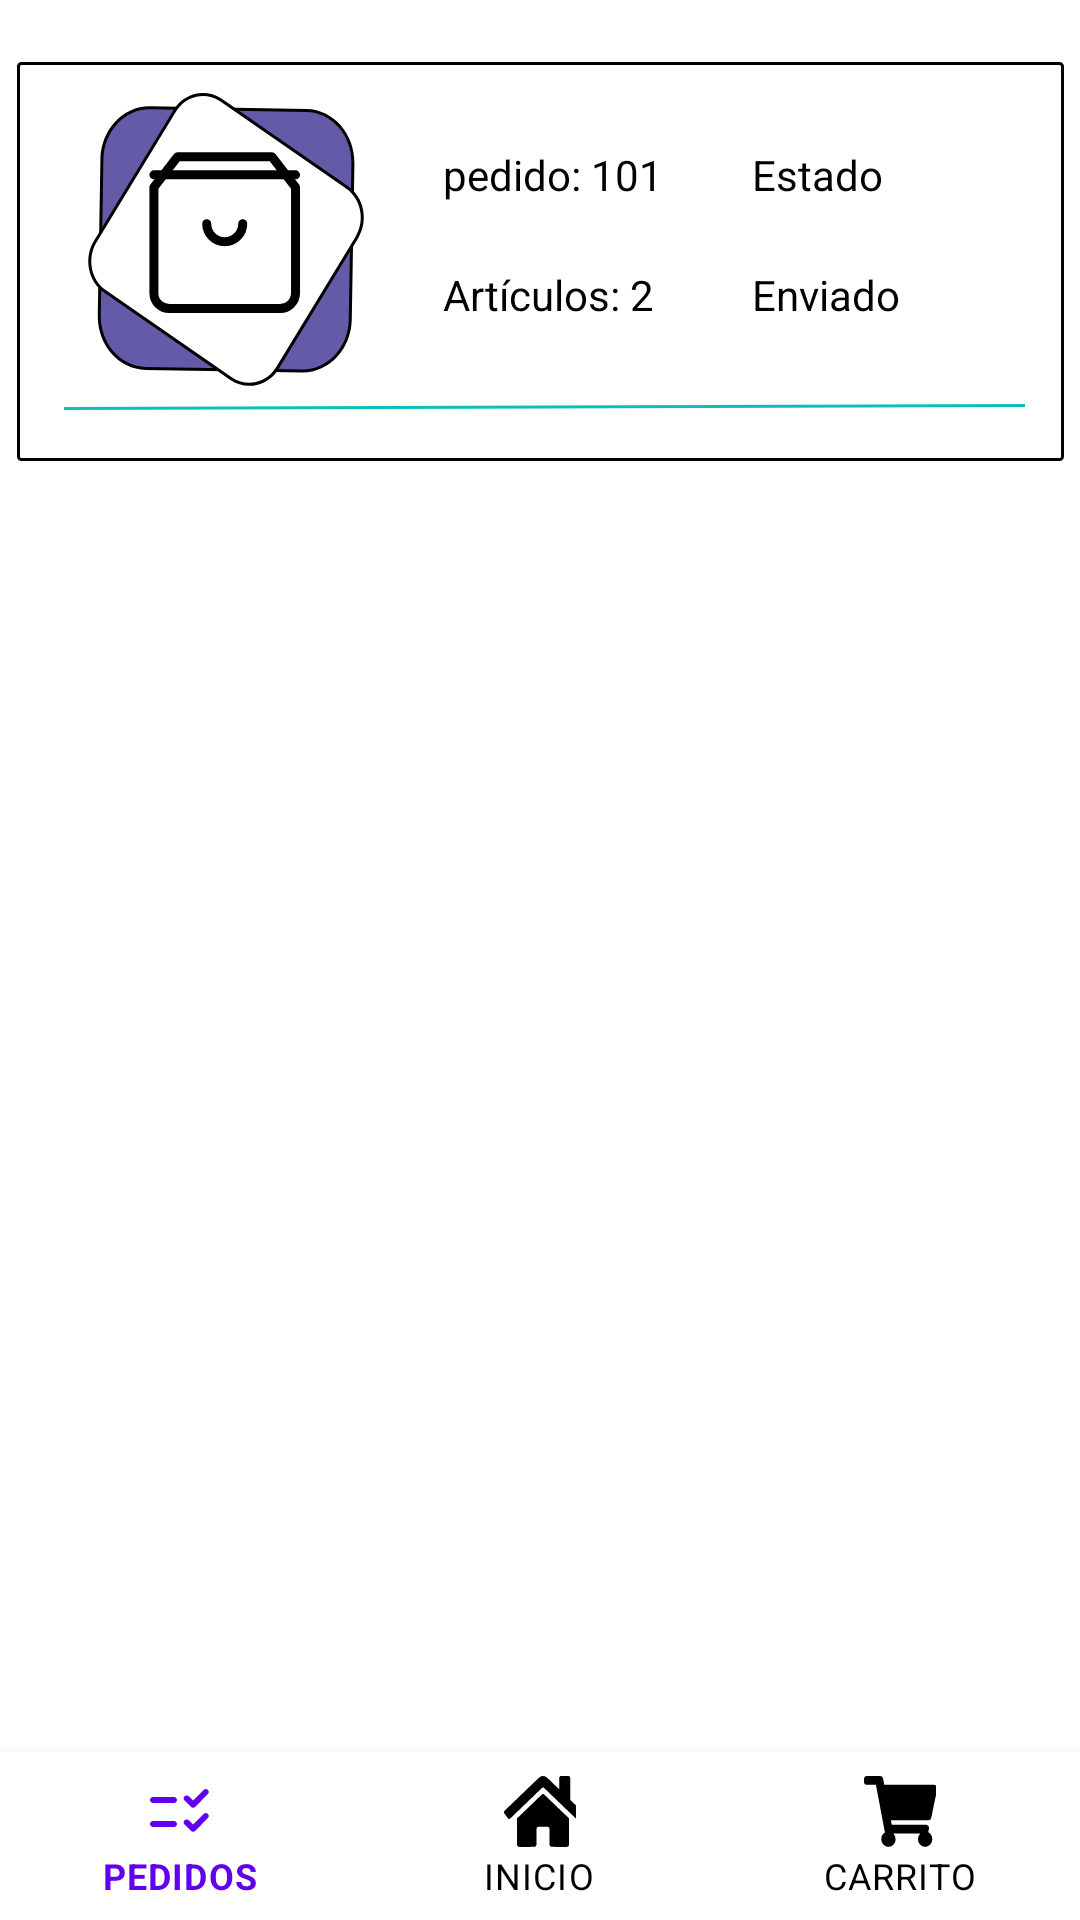

The Android layout XML behind this screen, and the referenced resources:
<!-- AndroidManifest.xml: application theme Theme.Medicare -->
<!-- res/layout/activity_pedidos.xml -->
<?xml version="1.0" encoding="utf-8"?>
<androidx.constraintlayout.widget.ConstraintLayout xmlns:android="http://schemas.android.com/apk/res/android"
    xmlns:app="http://schemas.android.com/apk/res-auto"
    xmlns:tools="http://schemas.android.com/tools"
    android:layout_width="match_parent"
    android:layout_height="match_parent"
    android:background="@color/white"
    android:foreground="@drawable/textura2"
    tools:context=".Pedido">

    <ImageView
        android:id="@+id/imageView2"
        android:layout_width="349dp"
        android:layout_height="133dp"
        app:layout_constraintBottom_toTopOf="@+id/footer"
        app:layout_constraintEnd_toEndOf="parent"
        app:layout_constraintStart_toStartOf="parent"
        app:layout_constraintTop_toTopOf="parent"
        app:layout_constraintVertical_bias="0.046"
        app:srcCompat="@drawable/round_border" />

    <ImageView
        android:id="@+id/imageView25"
        android:layout_width="wrap_content"
        android:layout_height="wrap_content"
        android:onClick="irDetallePedido"
        app:layout_constraintBottom_toTopOf="@+id/imageView22"
        app:layout_constraintEnd_toEndOf="@+id/imageView2"
        app:layout_constraintHorizontal_bias="0.066"
        app:layout_constraintStart_toStartOf="@+id/imageView2"
        app:layout_constraintTop_toTopOf="@+id/imageView2"
        app:layout_constraintVertical_bias="0.857"
        app:srcCompat="@drawable/ic_pc" />

    <ImageView
        android:id="@+id/imageView22"
        android:layout_width="wrap_content"
        android:layout_height="wrap_content"
        app:layout_constraintBottom_toBottomOf="@+id/imageView2"
        app:layout_constraintEnd_toEndOf="@+id/imageView2"
        app:layout_constraintHorizontal_bias="0.551"
        app:layout_constraintStart_toStartOf="@+id/imageView2"
        app:layout_constraintTop_toTopOf="@+id/imageView2"
        app:layout_constraintVertical_bias="0.87"
        app:srcCompat="@drawable/ic_linea_1" />

    <TextView
        android:id="@+id/textView12"
        android:layout_width="80dp"
        android:layout_height="20dp"
        android:layout_marginTop="28dp"
        android:text="pedido: 101"
        android:textColor="@color/black"
        app:layout_constraintEnd_toEndOf="@+id/imageView2"
        app:layout_constraintHorizontal_bias="0.128"
        app:layout_constraintStart_toEndOf="@+id/imageView25"
        app:layout_constraintTop_toTopOf="@+id/imageView2" />

    <TextView
        android:id="@+id/textView"
        android:layout_width="80dp"
        android:layout_height="20dp"
        android:layout_marginBottom="28dp"
        android:text="Artículos: 2"
        android:textColor="@color/black"
        app:layout_constraintBottom_toBottomOf="@+id/imageView22"
        app:layout_constraintEnd_toEndOf="@+id/imageView2"
        app:layout_constraintHorizontal_bias="0.128"
        app:layout_constraintStart_toEndOf="@+id/imageView25" />

    <TextView
        android:id="@+id/textView13"
        android:layout_width="80dp"
        android:layout_height="20dp"
        android:layout_marginTop="28dp"
        android:text="Estado"
        android:textColor="@color/black"
        app:layout_constraintEnd_toEndOf="@+id/imageView2"
        app:layout_constraintHorizontal_bias="0.489"
        app:layout_constraintStart_toEndOf="@+id/textView12"
        app:layout_constraintTop_toTopOf="@+id/imageView2" />

    <TextView
        android:id="@+id/textView14"
        android:layout_width="80dp"
        android:layout_height="20dp"
        android:layout_marginBottom="28dp"
        android:text="Enviado"
        android:textColor="@color/black"
        app:layout_constraintBottom_toBottomOf="@+id/imageView22"
        app:layout_constraintEnd_toEndOf="@+id/imageView2"
        app:layout_constraintHorizontal_bias="0.489"
        app:layout_constraintStart_toEndOf="@+id/textView" />

    <com.google.android.material.bottomnavigation.BottomNavigationView
        android:id="@+id/footer"
        android:layout_width="0dp"
        android:layout_height="wrap_content"
        android:background="@color/white"
        app:itemIconTint="@drawable/selector"
        app:itemTextColor="@drawable/selector"
        app:layout_constraintBottom_toBottomOf="parent"
        app:layout_constraintEnd_toEndOf="parent"
        app:layout_constraintStart_toStartOf="parent"
        app:menu="@menu/menu" />


</androidx.constraintlayout.widget.ConstraintLayout>
<!-- resources referenced by this layout -->
<resources>
  <color name="black">#000000</color>
  <color name="white">#ffffff</color>
  <!-- drawable ic_linea_1 (drawable) -->
  <vector xmlns:android="http://schemas.android.com/apk/res/android"
      android:width="320.257dp"
      android:height="2dp"
      android:viewportWidth="320.257"
      android:viewportHeight="2">
      <path
          android:fillColor="#0dbfba"
          android:pathData="M0.002,1.5L320.256,0.5"
          android:strokeWidth="1"
          android:strokeColor="#0dbfba" />
  </vector>
  <!-- drawable ic_pc: vector/xml drawable (drawable, 3638 chars, omitted) -->
  <!-- drawable round_border (drawable) -->
  <?xml version="1.0" encoding="utf-8"?>
  <shape xmlns:android="http://schemas.android.com/apk/res/android"
      android:shape="rectangle">
      <stroke
          android:width="1dp"
          android:color="@color/black" />
  
      <corners android:radius="1dp" />
  </shape>
  <!-- drawable selector (drawable) -->
  <?xml version="1.0" encoding="utf-8"?>
  <selector xmlns:android="http://schemas.android.com/apk/res/android">
  
      <item android:color="@color/purple_500" android:state_selected="true" />
  
      <item android:color="@color/black" android:state_selected="false" />
  
  </selector>
  <!-- drawable textura2: png bitmap (drawable-xxxhdpi, 165778 bytes) -->
  <style name="Theme.Medicare" parent="Theme.MaterialComponents.DayNight.NoActionBar">
          
          <item name="colorPrimary">@color/purple_500</item>
          <item name="colorPrimaryVariant">@color/purple_700</item>
          <item name="colorOnPrimary">@color/white</item>
          
          <item name="colorSecondary">@color/teal_200</item>
          <item name="colorSecondaryVariant">@color/teal_700</item>
          <item name="colorOnSecondary">@color/black</item>
          
          <item name="android:statusBarColor" tools:targetApi="l">?attr/colorPrimaryVariant</item>
          
      </style>
  <color name="purple_500">#FF6200EE</color>
  <color name="purple_700">#5743D9</color>
  <color name="teal_200">#FF03DAC5</color>
  <color name="teal_700">#FF018786</color>
</resources>
